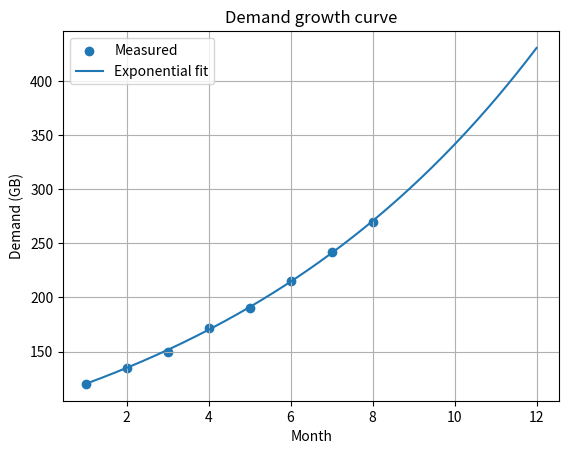

Recreate this plot in Python. (Note: this script raises an exception after producing the figure.)
import numpy as np
from scipy.optimize import curve_fit
import matplotlib.pyplot as plt

# Monthly mobile-data demand (GB) on a campus network.
# Model: exponential growth y = a * exp(b * x)
# Assumption: demand keeps growing at a constant percentage rate.
months = np.arange(1, 9, dtype=float)
demand = np.array([120, 135, 150, 172, 190, 215, 242, 270], dtype=float)

def model(x, a, b):
    return a * np.exp(b * x)

params, cov = curve_fit(model, months, demand, p0=[100, 0.1])
a, b = params

pred = model(months, a, b)
rmse = np.sqrt(np.mean((demand - pred)**2))
ss_res = np.sum((demand - pred)**2)
ss_tot = np.sum((demand - demand.mean())**2)
r2 = 1 - ss_res / ss_tot

print(f"Fitted model: y = {a:.2f} * exp({b:.4f} x)")
print(f"Monthly growth rate: {np.exp(b) - 1:.2%}")
print(f"RMSE: {rmse:.2f} GB   R^2: {r2:.4f}")
print(f"Forecast month 10: {model(10, a, b):.1f} GB")
print(f"Forecast month 12: {model(12, a, b):.1f} GB")

x_plot = np.linspace(1, 12, 200)
plt.scatter(months, demand, label="Measured")
plt.plot(x_plot, model(x_plot, a, b), label="Exponential fit")
plt.xlabel("Month")
plt.ylabel("Demand (GB)")
plt.title("Demand growth curve")
plt.legend()
plt.grid(True)
plt.savefig("docs/images/Task_14_growth_curve.png", dpi=150)
plt.show()
